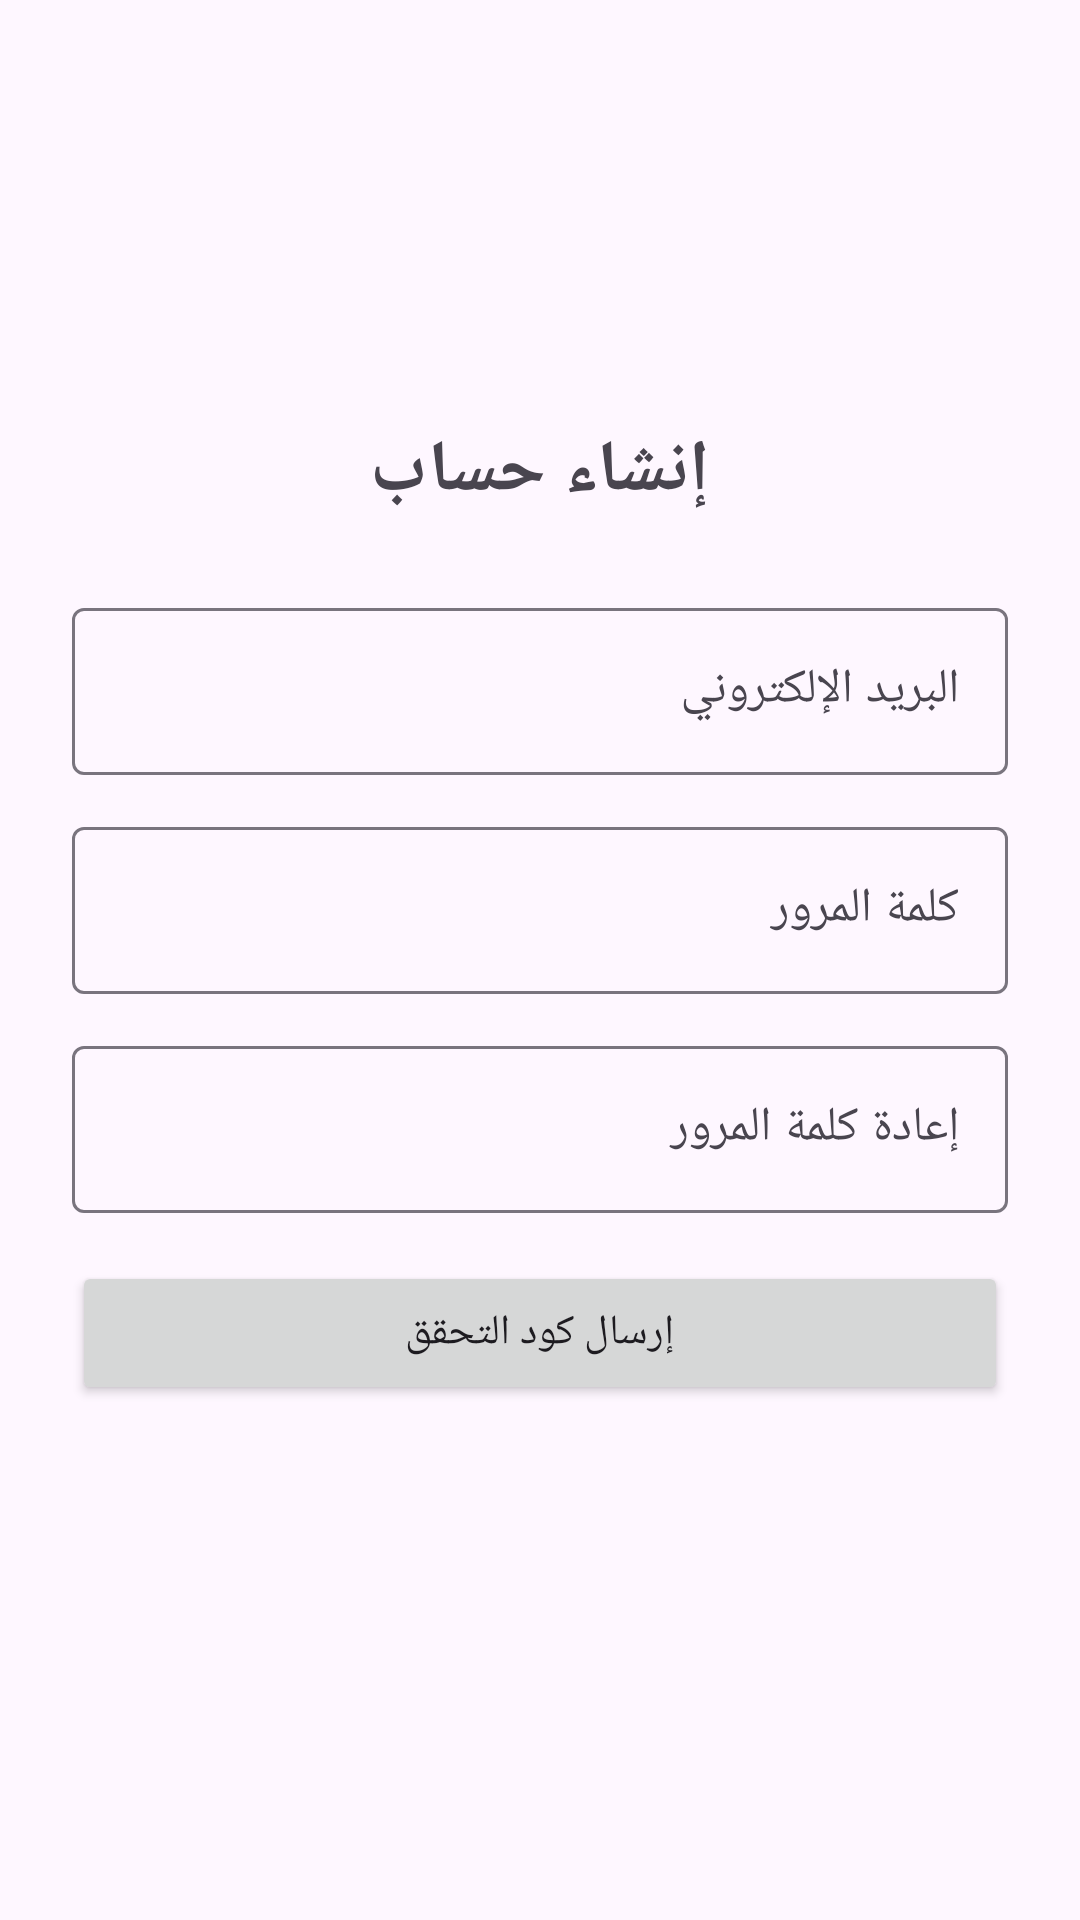

Android layout source for this screen:
<!-- AndroidManifest.xml: application theme Theme.Reviews8 -->
<!-- res/layout/activity_register.xml -->
<?xml version="1.0" encoding="utf-8"?>
<LinearLayout xmlns:android="http://schemas.android.com/apk/res/android"
    android:layout_width="match_parent"
    android:layout_height="match_parent"
    android:orientation="vertical"
    android:padding="24dp"
    android:gravity="center">
    <TextView android:layout_width="wrap_content" android:layout_height="wrap_content" android:text="إنشاء حساب" android:textSize="24sp" android:textStyle="bold" android:layout_marginBottom="24dp"/>
    <com.google.android.material.textfield.TextInputLayout android:layout_width="match_parent" android:layout_height="wrap_content" android:hint="البريد الإلكتروني">
        <com.google.android.material.textfield.TextInputEditText android:id="@+id/etEmailReg" android:layout_width="match_parent" android:layout_height="wrap_content" android:inputType="textEmailAddress"/>
    </com.google.android.material.textfield.TextInputLayout>
    <com.google.android.material.textfield.TextInputLayout android:layout_width="match_parent" android:layout_height="wrap_content" android:hint="كلمة المرور" android:layout_marginTop="12dp">
        <com.google.android.material.textfield.TextInputEditText android:id="@+id/etPassReg" android:layout_width="match_parent" android:layout_height="wrap_content" android:inputType="textPassword"/>
    </com.google.android.material.textfield.TextInputLayout>
    <com.google.android.material.textfield.TextInputLayout android:layout_width="match_parent" android:layout_height="wrap_content" android:hint="إعادة كلمة المرور" android:layout_marginTop="12dp">
        <com.google.android.material.textfield.TextInputEditText android:id="@+id/etConfirmPassReg" android:layout_width="match_parent" android:layout_height="wrap_content" android:inputType="textPassword"/>
    </com.google.android.material.textfield.TextInputLayout>
    <Button android:id="@+id/btnSendCodeReg" android:layout_width="match_parent" android:layout_height="wrap_content" android:text="إرسال كود التحقق" android:layout_marginTop="16dp"/>
    <TextView android:id="@+id/tvResultReg" android:layout_width="match_parent" android:layout_height="wrap_content" android:layout_marginTop="12dp" android:textColor="#D32F2F"/>
</LinearLayout>
<!-- resources referenced by this layout -->
<resources>
  <style name="Theme.Reviews8" parent="Theme.Material3.DayNight" />
</resources>
